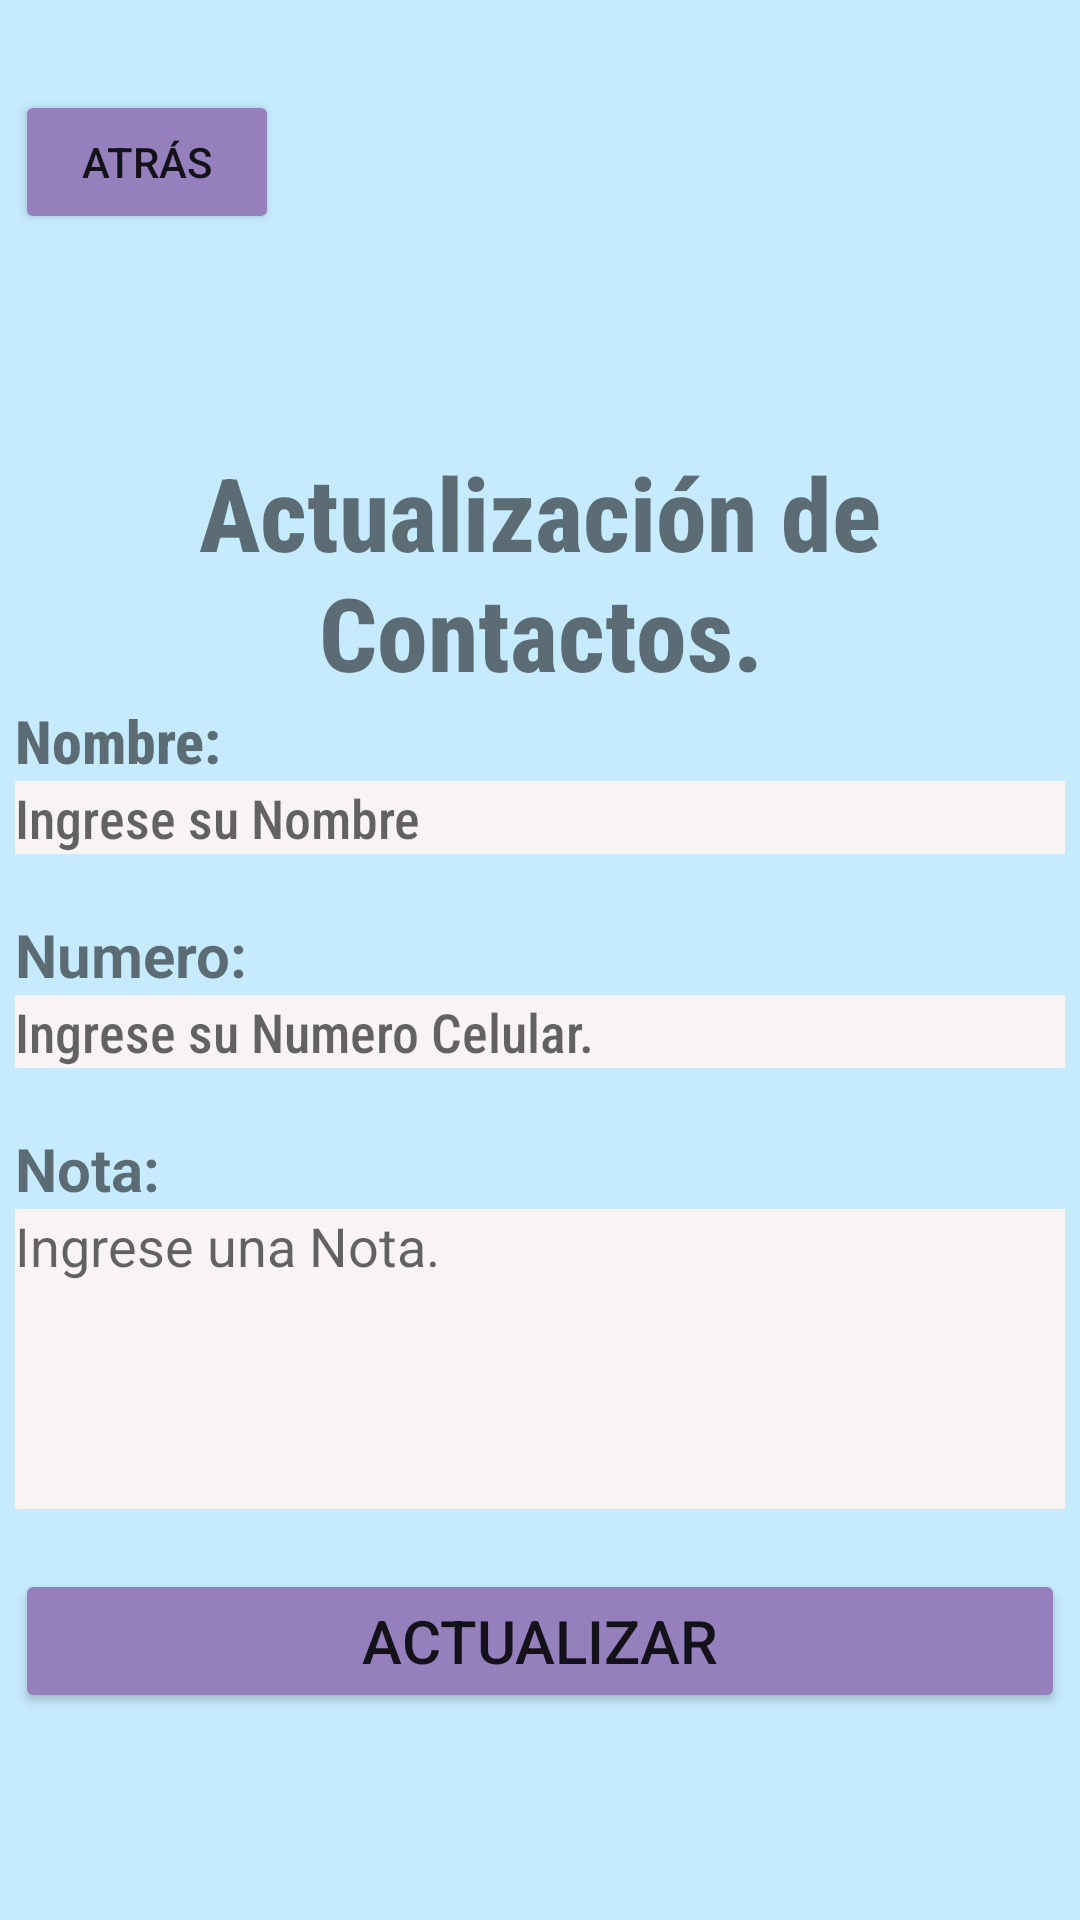

Write the Android layout XML for this screen, with the resource values it uses.
<!-- AndroidManifest.xml: application theme Theme.PM2E100970094 -->
<!-- res/layout/activity_actualizar_contactos.xml -->
<?xml version="1.0" encoding="utf-8"?>
<androidx.constraintlayout.widget.ConstraintLayout xmlns:android="http://schemas.android.com/apk/res/android"
    xmlns:app="http://schemas.android.com/apk/res-auto"
    xmlns:tools="http://schemas.android.com/tools"
    android:layout_width="match_parent"
    android:layout_height="match_parent"
    android:background="#C6EBFE"
    android:backgroundTint="#C6EBFE"
    tools:context=".ActivityActualizarContactos">

    <LinearLayout
        android:layout_width="350dp"
        android:layout_height="match_parent"
        android:orientation="vertical"
        app:layout_constraintBottom_toBottomOf="parent"
        app:layout_constraintEnd_toEndOf="parent"
        app:layout_constraintStart_toStartOf="parent"
        app:layout_constraintTop_toTopOf="parent">

        <Space
            android:layout_width="match_parent"
            android:layout_height="30dp" />

        <Button
            android:id="@+id/btn_Atras"
            android:layout_width="wrap_content"
            android:layout_height="wrap_content"
            android:backgroundTint="#9580BD"
            android:onClick="irMainActivity"
            android:text="Atrás" />

        <Space
            android:layout_width="match_parent"
            android:layout_height="70dp" />

        <TextView
            android:id="@+id/titulo"
            android:layout_width="match_parent"
            android:layout_height="wrap_content"
            android:fontFamily="sans-serif-condensed-medium"
            android:foregroundTint="#000000"
            android:gravity="center"
            android:text="Actualización de Contactos."
            android:textSize="34sp"
            android:textStyle="bold" />

        <TextView
            android:id="@+id/labelnombre"
            android:layout_width="match_parent"
            android:layout_height="wrap_content"
            android:fontFamily="sans-serif-condensed-medium"
            android:gravity="center_horizontal|left"
            android:text="Nombre:"
            android:textSize="20sp"
            android:textStyle="bold" />

        <EditText
            android:id="@+id/nombres"
            android:layout_width="match_parent"
            android:layout_height="wrap_content"
            android:background="#F8F4F4"
            android:backgroundTint="#F8F4F4"
            android:ems="10"
            android:fontFamily="sans-serif-condensed-medium"
            android:hint="Ingrese su Nombre"
            android:inputType="textPersonName"
            android:textStyle="normal" />

        <Space
            android:layout_width="match_parent"
            android:layout_height="20dp"
            android:textStyle="bold" />

        <TextView
            android:id="@+id/labelnumero"
            android:layout_width="match_parent"
            android:layout_height="wrap_content"
            android:text="Numero:"
            android:textSize="20sp"
            android:textStyle="bold" />

        <EditText
            android:id="@+id/numero"
            android:layout_width="match_parent"
            android:layout_height="wrap_content"
            android:background="#F8F4F4"
            android:backgroundTint="#F8F4F4"
            android:ems="10"
            android:fontFamily="sans-serif-condensed-medium"
            android:hint="Ingrese su Numero Celular."
            android:inputType="number"
            android:textStyle="normal" />

        <Space
            android:layout_width="match_parent"
            android:layout_height="20dp"
            android:textStyle="bold" />

        <TextView
            android:id="@+id/labelNota"
            android:layout_width="match_parent"
            android:layout_height="wrap_content"
            android:text="Nota:"
            android:textSize="20sp"
            android:textStyle="bold" />

        <EditText
            android:id="@+id/notas"
            android:layout_width="match_parent"
            android:layout_height="100dp"
            android:background="#F8F4F4"
            android:backgroundTint="#F8F4F4"
            android:ems="10"
            android:gravity="start|top"
            android:hint="Ingrese una Nota."
            android:inputType="textMultiLine"
            android:textStyle="normal" />

        <Space
            android:layout_width="match_parent"
            android:layout_height="20dp" />

        <Button
            android:id="@+id/btnActualizar"
            android:layout_width="match_parent"
            android:layout_height="wrap_content"
            android:backgroundTint="#9580BD"
            android:fontFamily="sans-serif-medium"
            android:text="Actualizar"
            android:textSize="20sp" />

    </LinearLayout>


</androidx.constraintlayout.widget.ConstraintLayout>
<!-- resources referenced by this layout -->
<resources>
  <style name="Theme.PM2E100970094" parent="Theme.MaterialComponents.DayNight.DarkActionBar">
          
          <item name="colorPrimary">@color/purple_500</item>
          <item name="colorPrimaryVariant">@color/purple_700</item>
          <item name="colorOnPrimary">@color/white</item>
          
          <item name="colorSecondary">@color/teal_200</item>
          <item name="colorSecondaryVariant">@color/teal_700</item>
          <item name="colorOnSecondary">@color/black</item>
          
          <item name="android:statusBarColor">?attr/colorPrimaryVariant</item>
          
      </style>
  <!-- not gathered from this repository: default colours our renderer supplied (Android Studio template values) -->
  <color name="purple_500">#FF6200EE</color>
  <color name="purple_700">#FF3700B3</color>
  <color name="teal_200">#FF03DAC5</color>
  <color name="teal_700">#FF018786</color>
  <color name="black">#FF000000</color>
  <color name="white">#FFFFFFFF</color>
</resources>
